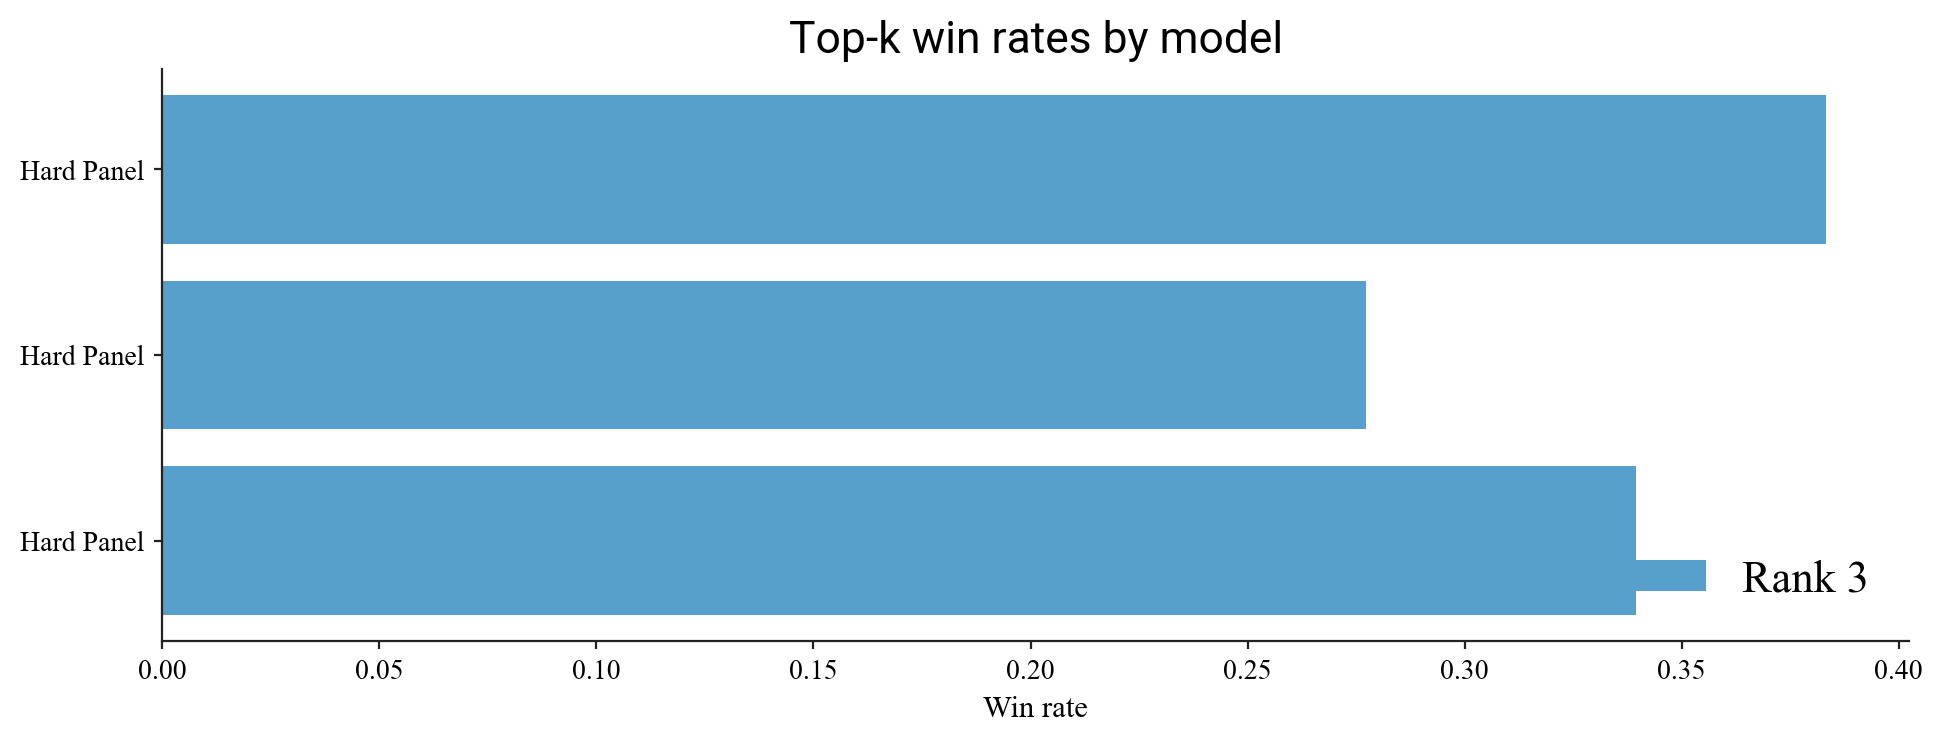

The table this chart was drawn from, first rows:
model, top3_win_rate
checkpoints/llama3.1-8b-hard-panel-contr…, 0.3833
checkpoints/llama3.1-8b-hard-panel, 0.2772
checkpoints/llama3.1-8b-hard-panel-contr…, 0.3395
